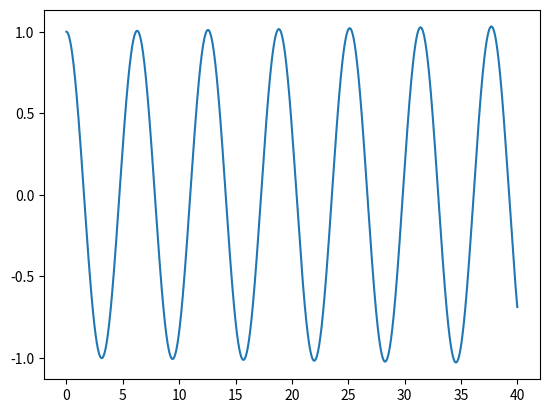

Reproduce this figure in Python.
# RK-4의 새로운 계산법2 이건 좀 존나 어려운듯.. 새로운 함수를 정의해서 가는 방법 근데 size가 커지면 좀 유리하다는 생각은 들거같긴 함.

import numpy as np
from numpy.linalg import inv
from math import *
import matplotlib.pyplot as plt

def ZZ (t, y) :
  F[0] = F0 *np.cos( omega * t)
  return inv(A).dot(F - B.dot(y))


def RK4 (t, y, delta_t):
  # F[0] = F0 * np.cos( omega * t)
  k1 = ZZ(t,y)

  # F[0] = F0 * np.cos( omega * (t + 0.5 * delta_t))
  k2 = ZZ(t + 0.5*delta_t, y + 0.5*delta_t * k1)

  #F[0] = F0 * np.cos( omega * (t + 0.5 * delta_t))
  k3 = ZZ(t + 0.5*delta_t, y + 0.5*delta_t * k2)

  #F[0] = F0 * np.cos( omega * (t + delta_t))
  k4 = ZZ(t + 0.5*delta_t, y + 0.5*delta_t * k3)

  return 1/6 * k1 + 2/6 * k2 + 2/6 * k3 + 1/6 * k4

m = 2.0
k = 2.0

omega = sqrt(k/m)

c = 0.0
F0 = 0.0

delta_t = 0.01
time = np.arange(0, 40, delta_t)

x0 = 1.0
v0 = 0.0

y = np.array( [v0 , x0] )

A = np.array( [ [m  , 0.0] ,[ 0.0 , 1.0]  ])
B = np.array( [ [c  , k  ] ,[-1.0 , 0.0]  ])

F = np.array( [ 0.0, 0.0])

YY = []
VV = []

# inverse_A = inv(A) 로 한뒤 밑에서 계산하면 큰 matrix를 계산할 때 특히 유리하다.

for t in time:
  # G = k1/6.0 + 2*k2/6.0 + 2*k3/6.0 + k4/6.0

  y = y + delta_t * RK4 (t, y, delta_t)

  YY.append (y[1])
  VV.append (y[0])
# 위에 있는 2줄이 의미하는것을 파악할 필요가 있음

plt.plot(time, YY)
plt.show()